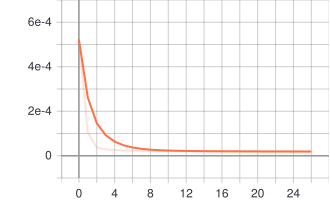

The data file committed next to this chart (first rows):
Wall time, Step, Value
1563313287, 0, 0.0005224
1563313300, 1, 0.0001044
1563313312, 2, 3.673057653941214e-05
1563313325, 3, 2.880336433008779e-05
1563313338, 4, 2.594139368738979e-05
1563313351, 5, 2.413856600469444e-05
1563313364, 6, 2.3055414203554392e-05
1563313377, 7, 2.2247128072194755e-05
1563313390, 8, 2.174869950977154e-05
1563313402, 9, 2.135174690920394e-05
1563313416, 10, 2.111137109750416e-05
1563313428, 11, 2.079448131553363e-05
1563313440, 12, 2.058189238596242e-05
1563313453, 13, 2.0148972907918505e-05
1563313465, 14, 2.0075825887033716e-05
1563313478, 15, 1.9874532881658524e-05
1563313490, 16, 1.9585146219469607e-05
1563313502, 17, 1.9457098460406996e-05
1563313515, 18, 1.961408634088002e-05
1563313527, 19, 1.9427856386755593e-05
1563313540, 20, 1.9169581719324924e-05
1563313553, 21, 1.9106812032987364e-05
1563313566, 22, 1.916850305860862e-05
1563313579, 23, 1.895585228339769e-05
1563313591, 24, 1.8977219951921143e-05
1563313604, 25, 1.8879865820053965e-05
1563313616, 26, 1.874419285741169e-05
